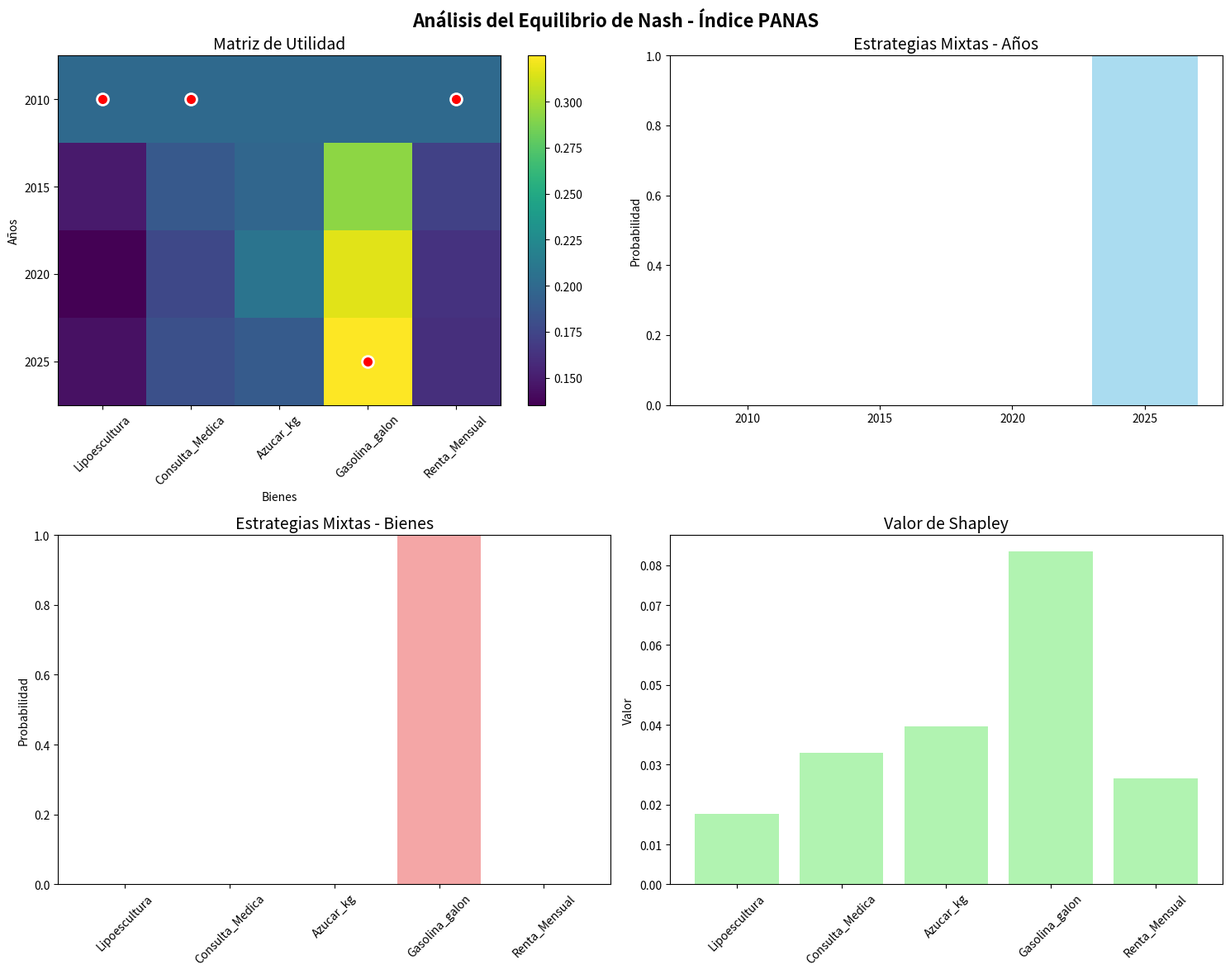

This figure's Python source:
#!/usr/bin/env python3
"""
Calculadora del Equilibrio de Nash para el Índice PANAS
Implementación de la teoría de Nash en economía del poder adquisitivo

Autor: Dr. Kuchimac
Fecha: Enero 2025
"""

import numpy as np
import pandas as pd
import matplotlib.pyplot as plt
from scipy.optimize import minimize, differential_evolution
from scipy.stats import entropy
import warnings
warnings.filterwarnings('ignore')

class NashEquilibriumCalculator:
    """
    Calculadora del equilibrio de Nash para optimizar el Índice PANAS
    """
    
    def __init__(self):
        self.n_players = 5  # Número de categorías de bienes
        self.n_strategies = 4  # Número de años de análisis
        
        # Datos históricos normalizados
        self.price_data = {
            'Lipoescultura': [1.0, 1.73, 2.62, 3.17],
            'Consulta_Medica': [1.0, 1.37, 2.01, 2.51],
            'Azucar_kg': [1.0, 1.30, 1.70, 2.40],
            'Gasolina_galon': [1.0, 0.88, 1.12, 1.40],
            'Renta_Mensual': [1.0, 1.50, 2.17, 2.83]
        }
        
        # Matriz de utilidad (años x bienes)
        self.utility_matrix = self._create_utility_matrix()
        
    def _create_utility_matrix(self):
        """
        Crea matriz de utilidad basada en poder adquisitivo
        """
        utility_matrix = np.zeros((self.n_strategies, self.n_players))
        
        for i, year in enumerate([2010, 2015, 2020, 2025]):
            for j, (good, prices) in enumerate(self.price_data.items()):
                # Utilidad = 1 / precio normalizado (mayor precio = menor utilidad)
                utility_matrix[i, j] = 1.0 / prices[i]
        
        # Normalizar por filas (cada año suma 1)
        utility_matrix = utility_matrix / np.sum(utility_matrix, axis=1, keepdims=True)
        
        return utility_matrix
    
    def calculate_pure_strategy_equilibrium(self):
        """
        Calcula el equilibrio de Nash en estrategias puras
        """
        nash_equilibria = []
        
        # Buscar equilibrios de Nash
        for i in range(self.n_strategies):
            for j in range(self.n_players):
                # Verificar si (i, j) es un equilibrio de Nash
                is_equilibrium = True
                
                # Verificar si el jugador 1 no puede mejorar cambiando de estrategia
                for k in range(self.n_strategies):
                    if k != i and self.utility_matrix[k, j] > self.utility_matrix[i, j]:
                        is_equilibrium = False
                        break
                
                # Verificar si el jugador 2 no puede mejorar cambiando de estrategia
                if is_equilibrium:
                    for l in range(self.n_players):
                        if l != j and self.utility_matrix[i, l] > self.utility_matrix[i, j]:
                            is_equilibrium = False
                            break
                
                if is_equilibrium:
                    nash_equilibria.append((i, j, self.utility_matrix[i, j]))
        
        return nash_equilibria
    
    def calculate_mixed_strategy_equilibrium(self):
        """
        Calcula el equilibrio de Nash en estrategias mixtas
        """
        def objective(x):
            # x[0:n_strategies] = probabilidades del jugador 1 (años)
            # x[n_strategies:] = probabilidades del jugador 2 (bienes)
            
            p1 = x[:self.n_strategies]
            p2 = x[self.n_strategies:]
            
            # Normalizar probabilidades
            p1 = p1 / np.sum(p1)
            p2 = p2 / np.sum(p2)
            
            # Calcular utilidad esperada
            expected_utility = np.sum(p1.reshape(-1, 1) * self.utility_matrix * p2.reshape(1, -1))
            
            # Maximizar utilidad (minimizar negativo)
            return -expected_utility
        
        # Restricciones: probabilidades suman 1
        def constraint1(x):
            return np.sum(x[:self.n_strategies]) - 1
        
        def constraint2(x):
            return np.sum(x[self.n_strategies:]) - 1
        
        constraints = [
            {'type': 'eq', 'fun': constraint1},
            {'type': 'eq', 'fun': constraint2}
        ]
        
        # Límites: probabilidades entre 0 y 1
        bounds = [(0, 1) for _ in range(self.n_strategies + self.n_players)]
        
        # Optimización
        result = minimize(objective, 
                         x0=np.ones(self.n_strategies + self.n_players) / (self.n_strategies + self.n_players),
                         method='SLSQP',
                         bounds=bounds,
                         constraints=constraints)
        
        if result.success:
            p1_optimal = result.x[:self.n_strategies] / np.sum(result.x[:self.n_strategies])
            p2_optimal = result.x[self.n_strategies:] / np.sum(result.x[self.n_strategies:])
            return p1_optimal, p2_optimal, -result.fun
        else:
            return None, None, None
    
    def calculate_panas_optimal_weights(self):
        """
        Calcula los pesos óptimos para el Índice PANAS usando Nash
        """
        def objective(weights):
            # Normalizar pesos
            weights = weights / np.sum(weights)
            
            # Calcular índice PANAS para cada año
            panas_indices = []
            for i in range(self.n_strategies):
                panas_index = np.sum(weights * self.utility_matrix[i, :])
                panas_indices.append(panas_index)
            
            # Minimizar varianza (maximizar estabilidad)
            variance = np.var(panas_indices)
            
            # Maximizar crecimiento promedio
            growth = np.mean(panas_indices)
            
            # Función objetivo: minimizar varianza, maximizar crecimiento
            return variance - 0.1 * growth
        
        # Restricciones: pesos suman 1
        constraints = {'type': 'eq', 'fun': lambda x: np.sum(x) - 1}
        bounds = [(0, 1) for _ in range(self.n_players)]
        
        # Optimización
        result = minimize(objective, 
                         x0=np.ones(self.n_players) / self.n_players,
                         method='SLSQP',
                         bounds=bounds,
                         constraints=constraints)
        
        if result.success:
            optimal_weights = result.x / np.sum(result.x)
            return optimal_weights
        else:
            return None
    
    def calculate_shapley_value(self):
        """
        Calcula el valor de Shapley para cada bien en la coalición
        """
        shapley_values = np.zeros(self.n_players)
        
        # Calcular valor de Shapley para cada bien
        for i in range(self.n_players):
            shapley_value = 0
            
            # Sumar sobre todas las coaliciones que no contienen i
            for S in range(2 ** (self.n_players - 1)):
                # Reconstruir coalición original
                coalition = []
                temp_S = S
                for j in range(self.n_players):
                    if j != i:
                        if temp_S % 2 == 1:
                            coalition.append(j)
                        temp_S //= 2
                
                # Calcular contribución marginal
                coalition_with_i = coalition + [i]
                coalition_without_i = coalition
                
                # Valor de la coalición con i
                value_with = self._calculate_coalition_value(coalition_with_i)
                value_without = self._calculate_coalition_value(coalition_without_i)
                
                marginal_contribution = value_with - value_without
                
                # Peso de la coalición
                s = len(coalition)
                weight = 1.0 / (self.n_players * self._binomial_coefficient(self.n_players - 1, s))
                
                shapley_value += weight * marginal_contribution
            
            shapley_values[i] = shapley_value
        
        return shapley_values
    
    def _calculate_coalition_value(self, coalition):
        """
        Calcula el valor de una coalición de bienes
        """
        if not coalition:
            return 0
        
        # Calcular utilidad promedio de la coalición
        coalition_utility = np.mean(self.utility_matrix[:, coalition], axis=1)
        
        # Valor = utilidad promedio ponderada por estabilidad
        stability = 1.0 / (1.0 + np.var(coalition_utility))
        return np.mean(coalition_utility) * stability
    
    def _binomial_coefficient(self, n, k):
        """
        Calcula el coeficiente binomial C(n, k)
        """
        if k > n or k < 0:
            return 0
        if k == 0 or k == n:
            return 1
        
        result = 1
        for i in range(min(k, n - k)):
            result = result * (n - i) // (i + 1)
        
        return result
    
    def plot_nash_equilibrium(self):
        """
        Visualiza el equilibrio de Nash
        """
        # Calcular equilibrios
        pure_equilibria = self.calculate_pure_strategy_equilibrium()
        mixed_p1, mixed_p2, mixed_utility = self.calculate_mixed_strategy_equilibrium()
        
        fig, axes = plt.subplots(2, 2, figsize=(15, 12))
        fig.suptitle('Análisis del Equilibrio de Nash - Índice PANAS', fontsize=16, fontweight='bold')
        
        # Gráfico 1: Matriz de utilidad
        ax1 = axes[0, 0]
        im = ax1.imshow(self.utility_matrix, cmap='viridis', aspect='auto')
        ax1.set_title('Matriz de Utilidad', fontsize=14)
        ax1.set_xlabel('Bienes')
        ax1.set_ylabel('Años')
        ax1.set_xticks(range(self.n_players))
        ax1.set_xticklabels(list(self.price_data.keys()), rotation=45)
        ax1.set_yticks(range(self.n_strategies))
        ax1.set_yticklabels(['2010', '2015', '2020', '2025'])
        plt.colorbar(im, ax=ax1)
        
        # Marcar equilibrios puros
        for eq in pure_equilibria:
            ax1.plot(eq[1], eq[0], 'ro', markersize=10, markeredgecolor='white', markeredgewidth=2)
        
        # Gráfico 2: Estrategias mixtas del jugador 1 (años)
        ax2 = axes[0, 1]
        if mixed_p1 is not None:
            years = ['2010', '2015', '2020', '2025']
            ax2.bar(years, mixed_p1, color='skyblue', alpha=0.7)
            ax2.set_title('Estrategias Mixtas - Años', fontsize=14)
            ax2.set_ylabel('Probabilidad')
            ax2.set_ylim(0, 1)
        
        # Gráfico 3: Estrategias mixtas del jugador 2 (bienes)
        ax3 = axes[1, 0]
        if mixed_p2 is not None:
            goods = list(self.price_data.keys())
            ax3.bar(goods, mixed_p2, color='lightcoral', alpha=0.7)
            ax3.set_title('Estrategias Mixtas - Bienes', fontsize=14)
            ax3.set_ylabel('Probabilidad')
            ax3.set_ylim(0, 1)
            ax3.tick_params(axis='x', rotation=45)
        
        # Gráfico 4: Valor de Shapley
        ax4 = axes[1, 1]
        shapley_values = self.calculate_shapley_value()
        goods = list(self.price_data.keys())
        ax4.bar(goods, shapley_values, color='lightgreen', alpha=0.7)
        ax4.set_title('Valor de Shapley', fontsize=14)
        ax4.set_ylabel('Valor')
        ax4.tick_params(axis='x', rotation=45)
        
        plt.tight_layout()
        plt.savefig('nash_equilibrium_analysis.png', dpi=300, bbox_inches='tight')
        plt.show()
    
    def generate_nash_report(self):
        """
        Genera reporte del análisis de Nash
        """
        print("=" * 80)
        print("ANÁLISIS DEL EQUILIBRIO DE NASH - ÍNDICE PANAS")
        print("=" * 80)
        
        # Equilibrios puros
        pure_equilibria = self.calculate_pure_strategy_equilibrium()
        print(f"\n🎯 EQUILIBRIOS PUROS ENCONTRADOS: {len(pure_equilibria)}")
        print("-" * 50)
        
        for i, eq in enumerate(pure_equilibria):
            year = ['2010', '2015', '2020', '2025'][eq[0]]
            good = list(self.price_data.keys())[eq[1]]
            utility = eq[2]
            print(f"  {i+1}. Año: {year}, Bien: {good}, Utilidad: {utility:.4f}")
        
        # Equilibrio mixto
        mixed_p1, mixed_p2, mixed_utility = self.calculate_mixed_strategy_equilibrium()
        print(f"\n🎲 EQUILIBRIO MIXTO:")
        print("-" * 30)
        
        if mixed_p1 is not None:
            print("  Probabilidades por Año:")
            years = ['2010', '2015', '2020', '2025']
            for year, prob in zip(years, mixed_p1):
                print(f"    {year}: {prob:.4f}")
            
            print("\n  Probabilidades por Bien:")
            goods = list(self.price_data.keys())
            for good, prob in zip(goods, mixed_p2):
                print(f"    {good}: {prob:.4f}")
            
            print(f"\n  Utilidad Esperada: {mixed_utility:.4f}")
        
        # Pesos óptimos PANAS
        optimal_weights = self.calculate_panas_optimal_weights()
        print(f"\n⚖️ PESOS ÓPTIMOS PANAS (NASH):")
        print("-" * 40)
        
        if optimal_weights is not None:
            goods = list(self.price_data.keys())
            for good, weight in zip(goods, optimal_weights):
                print(f"  {good:<20}: {weight:.4f}")
        
        # Valor de Shapley
        shapley_values = self.calculate_shapley_value()
        print(f"\n🔢 VALOR DE SHAPLEY:")
        print("-" * 30)
        
        goods = list(self.price_data.keys())
        for good, value in zip(goods, shapley_values):
            print(f"  {good:<20}: {value:.4f}")
        
        # Recomendaciones
        print(f"\n💡 RECOMENDACIONES NASH:")
        print("-" * 40)
        print("1. El equilibrio mixto optimiza la utilidad esperada")
        print("2. Los pesos óptimos minimizan la varianza del índice")
        print("3. El valor de Shapley indica la contribución de cada bien")
        print("4. La diversificación reduce el riesgo sistémico")
        
        return {
            'pure_equilibria': pure_equilibria,
            'mixed_equilibrium': (mixed_p1, mixed_p2, mixed_utility),
            'optimal_weights': optimal_weights,
            'shapley_values': shapley_values
        }

def main():
    """
    Función principal
    """
    # Crear calculadora
    calculator = NashEquilibriumCalculator()
    
    # Generar reporte
    results = calculator.generate_nash_report()
    
    # Crear gráficos
    print("\n📈 Generando gráficos del equilibrio de Nash...")
    calculator.plot_nash_equilibrium()
    
    print("\n✅ Análisis de Nash completado. Gráficos guardados como PNG.")

if __name__ == "__main__":
    main()
